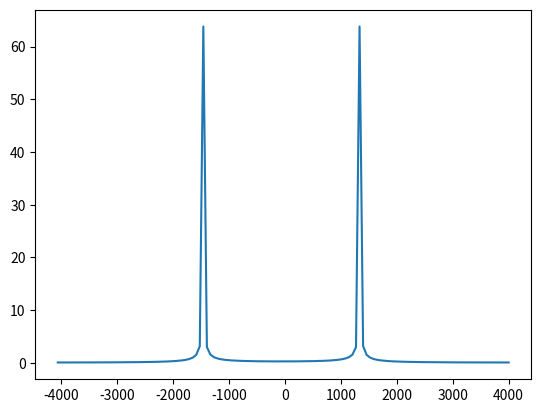

The script that saved this image:
import numpy as np
import math 
from matplotlib import pyplot as plt
#######################################################################
### escribimos el codigo a probar, sin usar self porque esto no es una clase#
######################################################################
def work(input_items, output_items):
    in0 = input_items[0]
    out0 = output_items[0]
    out0[:]=abs(np.fft.fftshift(np.fft.fft(in0,N)))
    return len(out0)	
	
#######################################################
#                PRUEBAS A LA FUNCION WORK           ##
#######################################################
#definicos funcion entrante 
f = 1378.
Fsamp = 8000. # frecuencia de muestreo
N = 128
n = np.linspace(0,N-1,N)
t = n/Fsamp
in_sig = np.cos(2.*math.pi*f*t)
out_sig = np.array([0.]*N) # se crea un vector de ceros 

#pasamos a array 2d las dos senales ya qye es necesario introducir la dimension que en GNU radio debe ser destinada para identificar las posibles entradas y salidas que puede tener un bloque 
in_sig = np.array([in_sig])
out_sig = np.array([out_sig])

#comprovamos la funcion 
d = work(in_sig,out_sig)

#calculos para graficar 
Fmin = Fsamp/2.
Fresol = Fsamp/N
Fmax =-Fmin-Fresol
f = np.linspace(Fmin,Fmax,N)
plt.plot(f,out_sig[0])
plt.show()





